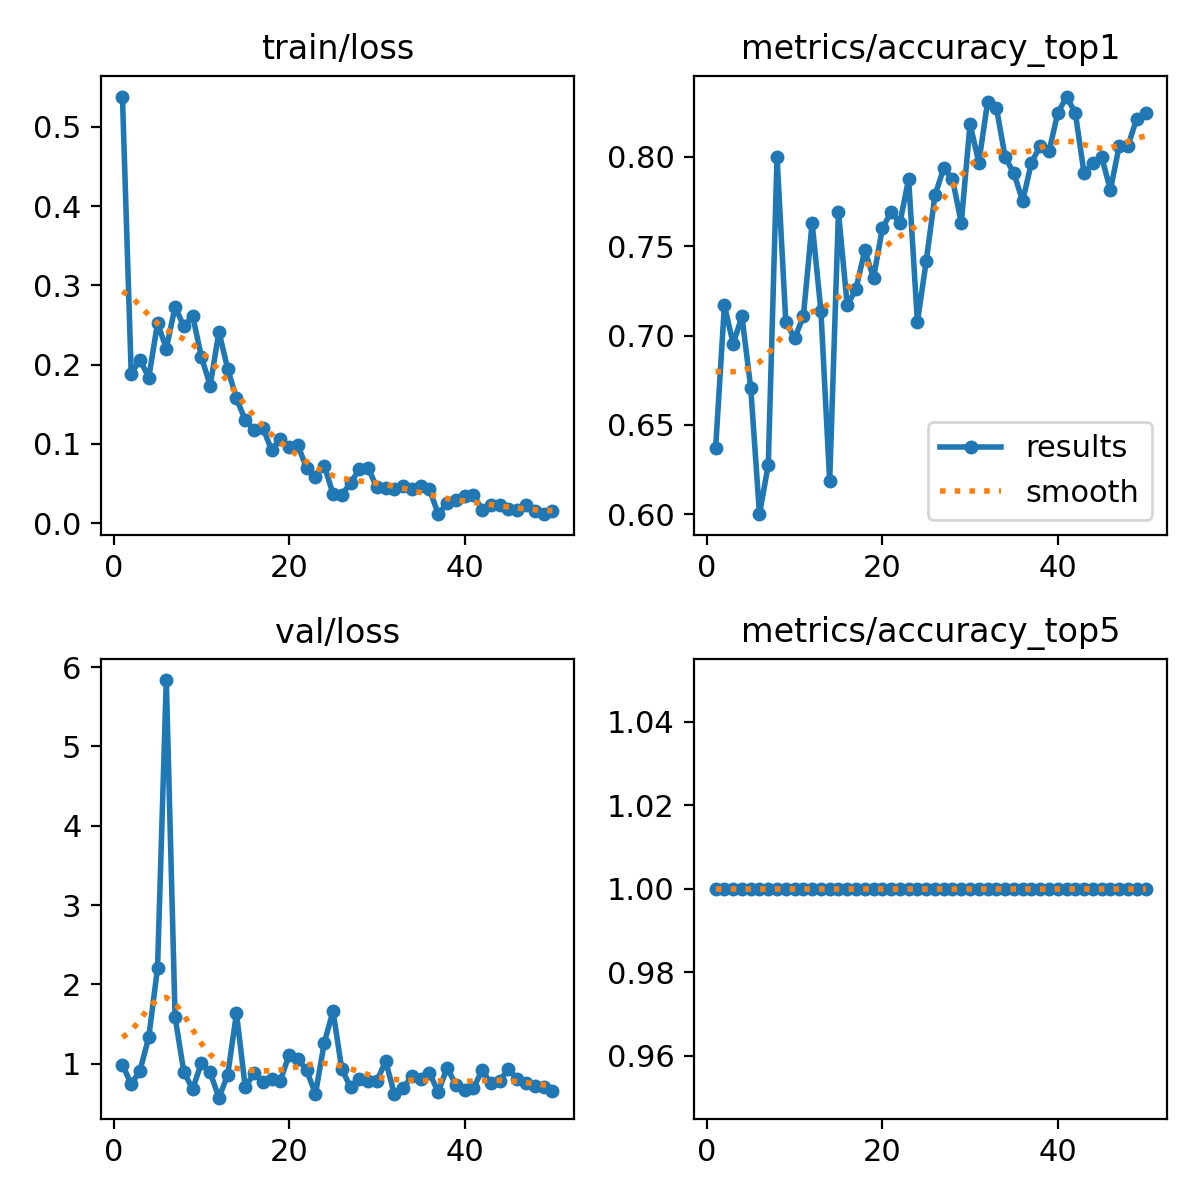

The data file committed next to this chart (first rows):
epoch, time, train/loss, metrics/accuracy_top1, metrics/accuracy_top5, val/loss, lr/pg0, lr/pg1, lr/pg2
1, 14.48, 0.5384, 0.6369, 1, 0.9887, 0.0003501, 0.0003501, 0.0003501
2, 28.53, 0.1885, 0.7169, 1, 0.7397, 0.0007026, 0.0007026, 0.0007026
3, 38.66, 0.2064, 0.6954, 1, 0.9133, 0.001041, 0.001041, 0.001041
4, 49.3, 0.1838, 0.7108, 1, 1.334, 0.001364, 0.001364, 0.001364
5, 60.61, 0.2525, 0.6708, 1, 2.204, 0.001535, 0.001535, 0.001535
6, 77.05, 0.2203, 0.6, 1, 5.837, 0.001502, 0.001502, 0.001502
7, 89.48, 0.273, 0.6277, 1, 1.587, 0.001469, 0.001469, 0.001469
8, 100.9, 0.2484, 0.8, 1, 0.8946, 0.001436, 0.001436, 0.001436
9, 110.6, 0.2619, 0.7077, 1, 0.6796, 0.001403, 0.001403, 0.001403
10, 122, 0.2099, 0.6985, 1, 1.009, 0.00137, 0.00137, 0.00137
11, 133.9, 0.1737, 0.7108, 1, 0.8908, 0.001337, 0.001337, 0.001337
12, 141.2, 0.2416, 0.7631, 1, 0.5715, 0.001304, 0.001304, 0.001304
13, 153.3, 0.1945, 0.7138, 1, 0.8594, 0.001271, 0.001271, 0.001271
14, 163.4, 0.1576, 0.6185, 1, 1.637, 0.001238, 0.001238, 0.001238
15, 171.3, 0.1298, 0.7692, 1, 0.7003, 0.001205, 0.001205, 0.001205
16, 181.4, 0.118, 0.7169, 1, 0.8809, 0.001172, 0.001172, 0.001172
17, 193.6, 0.1205, 0.7261, 1, 0.7666, 0.001139, 0.001139, 0.001139
18, 205.5, 0.09231, 0.7477, 1, 0.8031, 0.001106, 0.001106, 0.001106
19, 212.9, 0.1067, 0.7323, 1, 0.7852, 0.001073, 0.001073, 0.001073
20, 221.8, 0.0966, 0.76, 1, 1.112, 0.00104, 0.00104, 0.00104
21, 232.5, 0.09831, 0.7692, 1, 1.062, 0.001007, 0.001007, 0.001007
22, 243.7, 0.06931, 0.7631, 1, 0.9154, 0.0009739, 0.0009739, 0.0009739
23, 253.9, 0.05829, 0.7877, 1, 0.6187, 0.0009409, 0.0009409, 0.0009409
24, 264, 0.0727, 0.7077, 1, 1.26, 0.0009078, 0.0009078, 0.0009078
25, 274.8, 0.03713, 0.7415, 1, 1.665, 0.0008748, 0.0008748, 0.0008748
26, 286.5, 0.03579, 0.7785, 1, 0.932, 0.0008418, 0.0008418, 0.0008418
27, 295.7, 0.0507, 0.7938, 1, 0.7015, 0.0008088, 0.0008088, 0.0008088
28, 305.8, 0.06793, 0.7877, 1, 0.8023, 0.0007758, 0.0007758, 0.0007758
29, 316.3, 0.06969, 0.7631, 1, 0.7766, 0.0007428, 0.0007428, 0.0007428
30, 326.5, 0.04522, 0.8185, 1, 0.7791, 0.0007098, 0.0007098, 0.0007098
31, 336.8, 0.04439, 0.7969, 1, 1.034, 0.0006768, 0.0006768, 0.0006768
32, 345.1, 0.04313, 0.8308, 1, 0.615, 0.0006438, 0.0006438, 0.0006438
33, 356.3, 0.04737, 0.8277, 1, 0.6899, 0.0006108, 0.0006108, 0.0006108
34, 366.6, 0.04371, 0.8, 1, 0.8498, 0.0005778, 0.0005778, 0.0005778
35, 377.4, 0.04662, 0.7908, 1, 0.8006, 0.0005448, 0.0005448, 0.0005448
36, 387.5, 0.0428, 0.7754, 1, 0.8839, 0.0005118, 0.0005118, 0.0005118
37, 398.5, 0.01138, 0.7969, 1, 0.6396, 0.0004788, 0.0004788, 0.0004788
38, 408.8, 0.02525, 0.8062, 1, 0.9505, 0.0004458, 0.0004458, 0.0004458
39, 416.7, 0.02989, 0.8031, 1, 0.7348, 0.0004127, 0.0004127, 0.0004127
40, 427.8, 0.03398, 0.8246, 1, 0.6637, 0.0003797, 0.0003797, 0.0003797
41, 487.4, 0.03597, 0.8338, 1, 0.6907, 0.0003467, 0.0003467, 0.0003467
42, 496.7, 0.01702, 0.8246, 1, 0.9185, 0.0003137, 0.0003137, 0.0003137
43, 507.6, 0.02289, 0.7908, 1, 0.7509, 0.0002807, 0.0002807, 0.0002807
44, 518.5, 0.02241, 0.7969, 1, 0.7847, 0.0002477, 0.0002477, 0.0002477
45, 530, 0.01764, 0.8, 1, 0.9329, 0.0002147, 0.0002147, 0.0002147
46, 540.2, 0.01702, 0.7815, 1, 0.8077, 0.0001817, 0.0001817, 0.0001817
47, 550, 0.02332, 0.8062, 1, 0.7554, 0.0001487, 0.0001487, 0.0001487
48, 559.9, 0.01482, 0.8062, 1, 0.7157, 0.0001157, 0.0001157, 0.0001157
49, 569, 0.01163, 0.8215, 1, 0.7038, 8.26832e-05, 8.26832e-05, 8.26832e-05
50, 578.5, 0.01496, 0.8246, 1, 0.6575, 4.96766e-05, 4.96766e-05, 4.96766e-05
